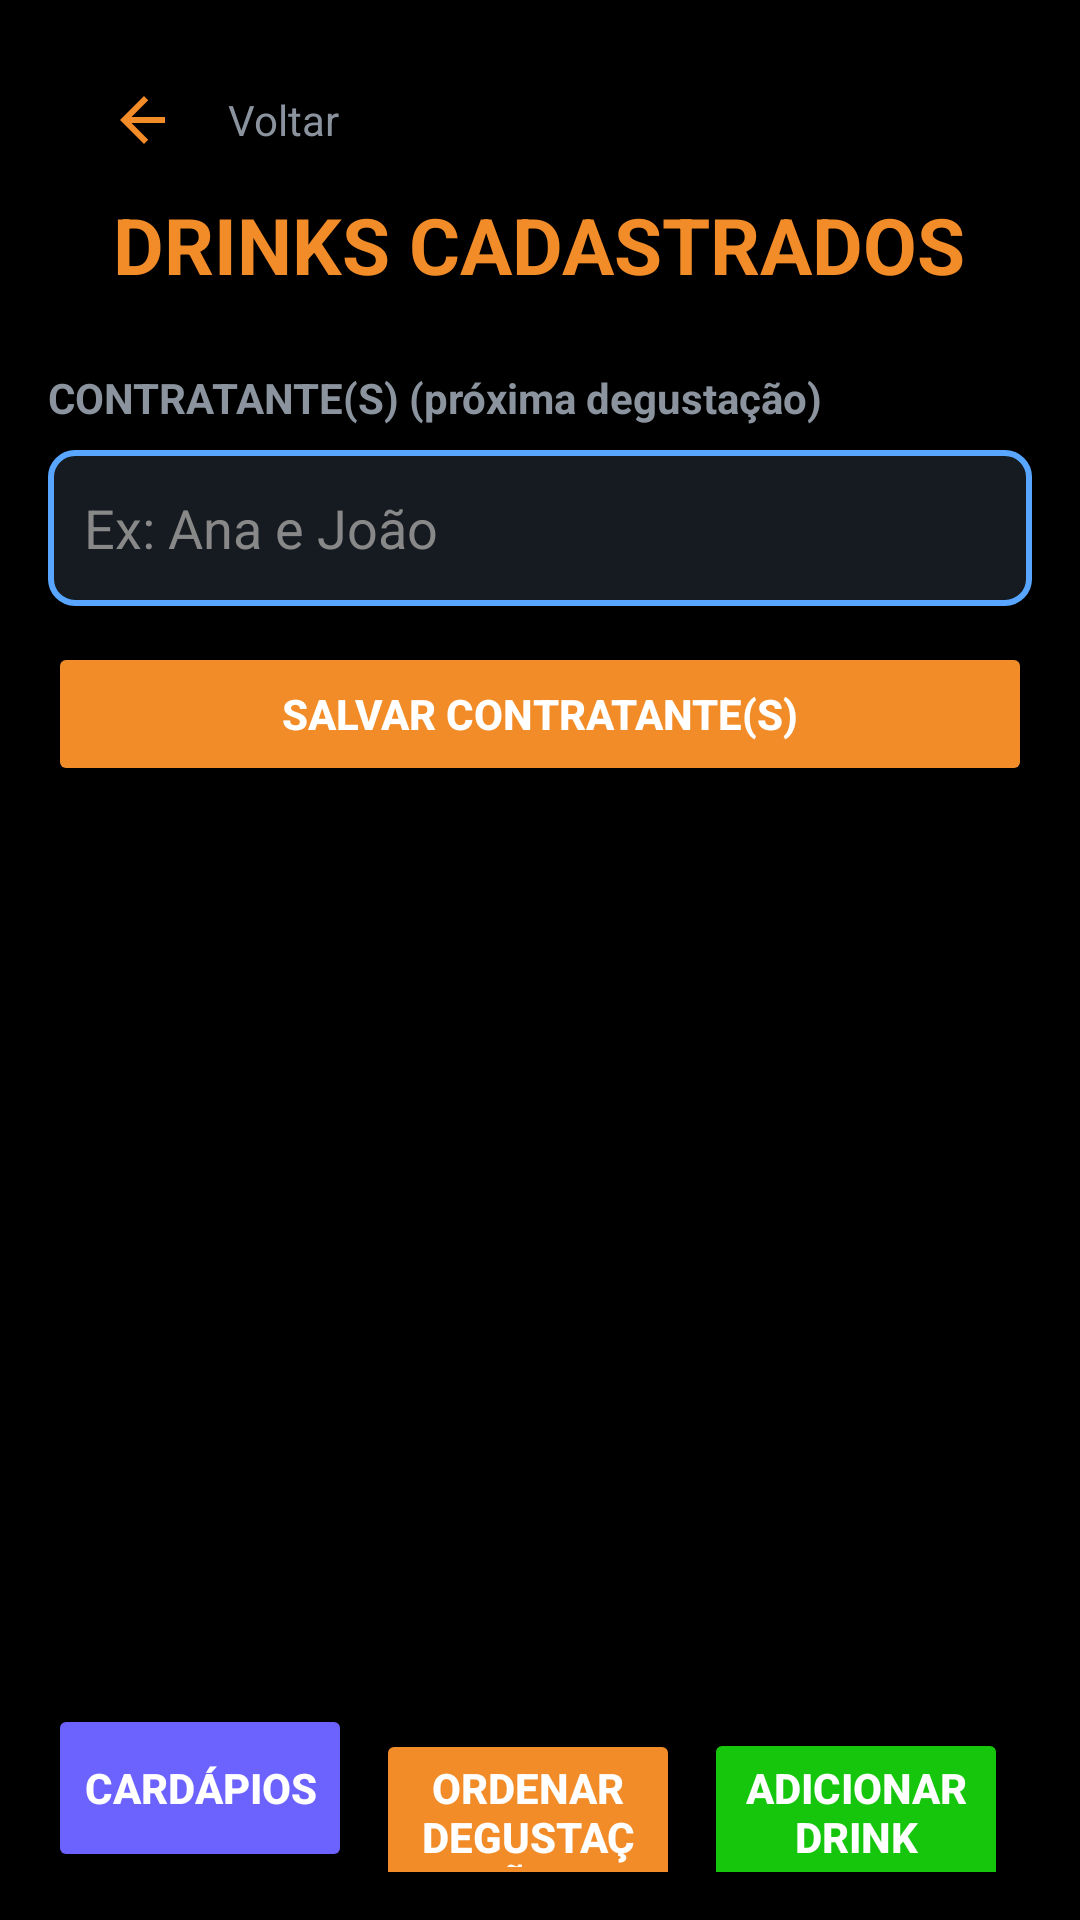

This screen was rendered from an Android layout file. Write that file and the resources it references.
<!-- AndroidManifest.xml: application theme Theme.BartenderMenu -->
<!-- res/layout/activity_drink_list.xml -->
<?xml version="1.0" encoding="utf-8"?>
<LinearLayout xmlns:android="http://schemas.android.com/apk/res/android"
    android:layout_width="match_parent"
    android:layout_height="match_parent"
    android:orientation="vertical"
    android:background="#000000"
    android:padding="16dp">

    <include
        android:id="@+id/includeTopBack"
        layout="@layout/include_top_back"/>



    <TextView
        android:layout_width="wrap_content"
        android:layout_height="wrap_content"
        android:text="DRINKS CADASTRADOS"
        android:textColor="#F28C28"
        android:textSize="26sp"
        android:textStyle="bold"
        android:layout_gravity="center"
        android:layout_marginBottom="24dp" />

    <TextView
        android:layout_width="wrap_content"
        android:layout_height="wrap_content"
        android:text="CONTRATANTE(S) (próxima degustação)"
        android:textColor="#8b949e"
        android:textSize="14sp"
        android:textStyle="bold"
        android:layout_marginBottom="8dp" />

    <EditText
        android:id="@+id/editTextContractorNames"
        android:layout_width="match_parent"
        android:layout_height="52dp"
        android:hint="Ex: Ana e João"
        android:padding="12dp"
        android:textColor="#FFFFFF"
        android:textColorHint="#888888"
        android:background="@drawable/button_border"
        android:inputType="textCapWords"
        android:layout_marginBottom="12dp" />

    <Button
        android:id="@+id/btnSaveContractor"
        android:layout_width="match_parent"
        android:layout_height="48dp"
        android:text="SALVAR CONTRATANTE(S)"
        android:textStyle="bold"
        android:textColor="#FFFFFF"
        android:backgroundTint="#F28C28"
        android:layout_marginBottom="16dp"/>


    <androidx.recyclerview.widget.RecyclerView
        android:id="@+id/recyclerViewDrinks"
        android:layout_width="match_parent"
        android:layout_height="0dp"
        android:layout_weight="1" />

    <LinearLayout
        android:layout_width="match_parent"
        android:layout_height="wrap_content"
        android:orientation="horizontal"
        android:layout_marginTop="16dp">

        <Button
            android:id="@+id/btnOpenMenus"
            android:layout_width="0dp"
            android:layout_weight="1"
            android:layout_height="56dp"
            android:text="CARDÁPIOS"
            android:textStyle="bold"
            android:textColor="#FFFFFF"
            android:backgroundTint="#6C63FF"
            android:layout_marginEnd="8dp"/>

        <Button
            android:id="@+id/btnReorderTasting"
            android:layout_width="0dp"
            android:layout_weight="1"
            android:layout_height="56dp"
            android:text="ORDENAR DEGUSTAÇÃO"
            android:textStyle="bold"
            android:textColor="#FFFFFF"
            android:backgroundTint="#F28C28"
            android:layout_marginEnd="8dp"/>

        <Button
            android:id="@+id/btnAddNewDrink"
            android:layout_width="0dp"
            android:layout_weight="1"
            android:layout_height="56dp"
            android:text="ADICIONAR DRINK"
            android:textStyle="bold"
            android:textColor="#FFFFFF"
            android:backgroundTint="#16C60C"
            android:layout_marginEnd="8dp"/>

    </LinearLayout>

</LinearLayout>
<!-- res/layout/include_top_back.xml (included above) -->
<?xml version="1.0" encoding="utf-8"?>
<LinearLayout xmlns:android="http://schemas.android.com/apk/res/android"
    android:id="@+id/topBar"
    android:layout_width="match_parent"
    android:layout_height="48dp"
    android:orientation="horizontal"
    android:gravity="center_vertical"
    android:paddingHorizontal="8dp">

    <ImageButton
        android:id="@+id/btnBackTop"
        android:layout_width="48dp"
        android:layout_height="48dp"
        android:src="@drawable/ic_back"
        android:background="@android:color/transparent"
        android:tint="#F28C28"
        android:contentDescription="Voltar"/>

    <TextView
        android:id="@+id/topTitle"
        android:layout_width="wrap_content"
        android:layout_height="wrap_content"
        android:text="Voltar"
        android:textColor="#8b949e"
        android:textSize="14sp"
        android:layout_marginStart="4dp"/>
</LinearLayout>
<!-- resources referenced by this layout -->
<resources>
  <!-- drawable button_border (drawable) -->
  <?xml version="1.0" encoding="utf-8"?>
  <shape xmlns:android="http://schemas.android.com/apk/res/android">
      <solid android:color="#161b22" />
      <stroke
          android:width="2dp"
          android:color="#58a6ff" />
      <corners android:radius="8dp" />
  </shape>
  <!-- drawable ic_back (drawable) -->
  <?xml version="1.0" encoding="utf-8"?>
  <vector xmlns:android="http://schemas.android.com/apk/res/android"
      android:width="24dp"
      android:height="24dp"
      android:viewportWidth="24"
      android:viewportHeight="24">
      <path
          android:fillColor="#FFFFFF"
          android:pathData="M19,11H7.83l5.59,-5.59L12,4l-8,8 8,8 1.41,-1.41L7.83,13H19z"/>
  </vector>
  <style name="Theme.BartenderMenu" parent="Base.Theme.BartenderMenu" />
  <style name="Base.Theme.BartenderMenu" parent="Theme.Material3.DayNight.NoActionBar">
          
          
          <item name="colorPrimary">@color/orange_primary</item>
          <item name="colorPrimaryVariant">@color/orange_dark</item>
          <item name="colorOnPrimary">@color/white</item>
          <item name="android:windowBackground">@color/dark_bg</item>
      </style>
  <color name="orange_primary">#F28C28</color>
  <color name="orange_dark">#D17A20</color>
  <color name="white">#FFFFFF</color>
  <color name="dark_bg">#0d1117</color>
</resources>
